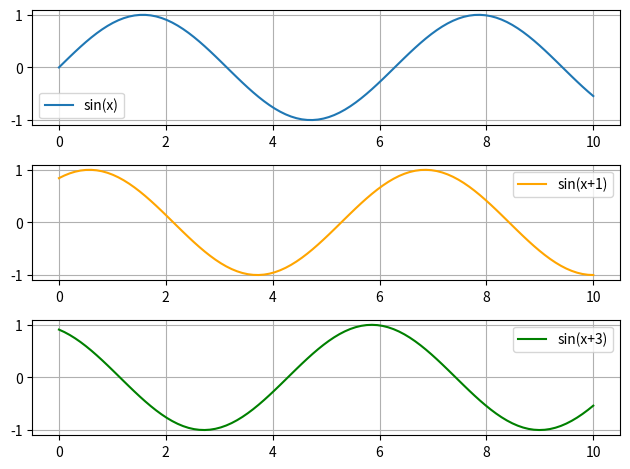

Reproduce this figure in Python.
import numpy as np 
import matplotlib.pyplot as plt 

x = np.linspace(0,10,100)
y1 = np.sin(x)
y2 = np.sin(x+1)
y3 = np.sin(x+2)

plt.subplot(3,1,1)
plt.plot(x,y1,label='sin(x)')
plt.grid()
plt.legend()

plt.subplot(3,1,2)
plt.plot(x,y2,label='sin(x+1)',color='orange')
plt.grid()
plt.legend()

plt.subplot(3,1,3)
plt.plot(x,y3,label='sin(x+3)',color='green')
plt.grid()
plt.legend()

plt.tight_layout()
plt.show() 